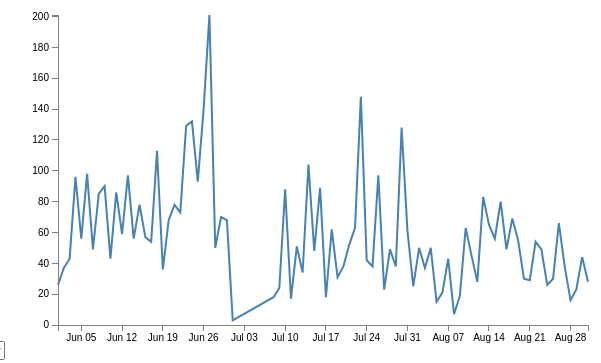
D3 v3 page, settled after 360 driven frames (6 s of simulated time); the page loaded 1 data file(s).


 
// Set the dimensions of the canvas / graph
var margin = {top: 30, right: 20, bottom: 30, left: 50},
  width = 600 - margin.left - margin.right,
  height = 370 - margin.top - margin.bottom;
 
// Parse the date / time
var parseDate = d3.time.format("%Y-%m-%d").parse;
 
// Set the ranges
var x = d3.time.scale().range([0, width]);
var y = d3.scale.linear().range([height, 0]);
 
// Define the axes
var xAxis = d3.svg.axis().scale(x)
  .orient("bottom").ticks(16);
 
var yAxis = d3.svg.axis().scale(y)
  .orient("left").ticks(10);
 
// Define the line
var valueline = d3.svg.line()
  .x(function(d) { return x(d.date); })
  .y(function(d) { return y(d.close); });
    
// Adds the svg canvas
var svg = d3.select("body")
  .append("svg")
    .attr("width", width + margin.left + margin.right)
    .attr("height", height + margin.top + margin.bottom)
  .append("g")
    .attr("transform", "translate(" + margin.left + "," + margin.top + ")");
 
var data; 
// Get the data
d3.csv("data5a.csv", function(error, data) {
  data.forEach(function(d) {
    d.date = parseDate(d.date);
    d.close = +d.close;
  });

  //d3.select('#list-kel')
 
  // Scale the range of the data
  x.domain(d3.extent(data, function(d) { return d.date; }));
  y.domain([0, d3.max(data, function(d) { return d.close; })]);
 
  // Add the valueline path.
  svg.append("path")  
    .attr("class", "line")
    .attr("d", valueline(data));
 
  // Add the X Axis
  svg.append("g")   
    .attr("class", "x axis")
    .attr("transform", "translate(0," + height + ")")
    .call(xAxis);
 
  // Add the Y Axis
  svg.append("g")   
    .attr("class", "y axis")
    .call(yAxis);
 
});
 


### data: data5a.csv
date, close
2016-06-01, 26
2016-06-02, 37
2016-06-03, 43
2016-06-04, 96
2016-06-05, 56
2016-06-06, 98
2016-06-07, 49
2016-06-08, 85
2016-06-09, 90
2016-06-10, 43
2016-06-11, 86
2016-06-12, 59
2016-06-13, 97
2016-06-14, 56
2016-06-15, 78
2016-06-16, 57
2016-06-17, 54
2016-06-18, 113
2016-06-19, 36
2016-06-20, 68
2016-06-21, 78
2016-06-22, 73
2016-06-23, 129
2016-06-24, 132
2016-06-25, 93
2016-06-26, 140
2016-06-27, 201
2016-06-28, 50
2016-06-29, 70
2016-06-30, 68
2016-07-01, 3
2016-07-08, 18
2016-07-09, 24
2016-07-10, 88
2016-07-11, 17
2016-07-12, 51
2016-07-13, 34
2016-07-14, 104
2016-07-15, 48
2016-07-16, 89
2016-07-17, 18
2016-07-18, 62
2016-07-19, 31
2016-07-20, 38
2016-07-21, 52
2016-07-22, 63
2016-07-23, 148
2016-07-24, 42
2016-07-25, 38
2016-07-26, 97
2016-07-27, 23
2016-07-28, 49
2016-07-29, 38
2016-07-30, 128
2016-07-31, 61
2016-08-01, 25
2016-08-02, 50
2016-08-03, 37
2016-08-04, 50
2016-08-05, 15
... 26 more rows